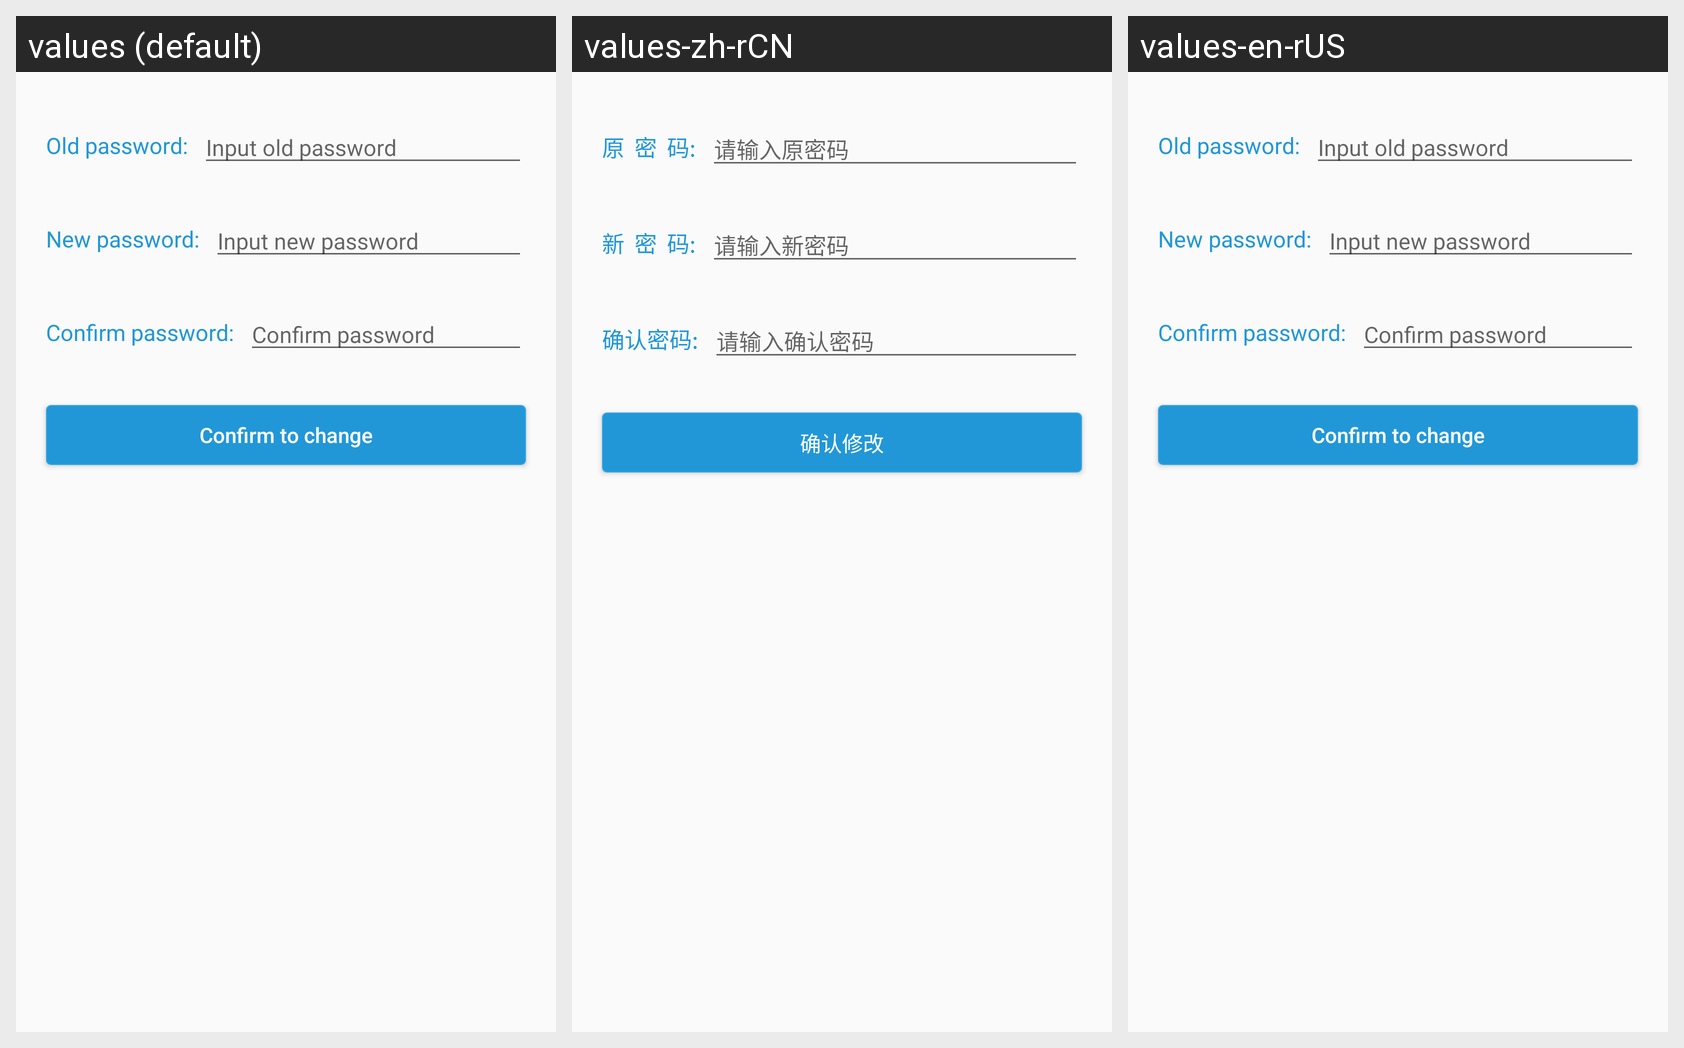

The same Android screen rendered under several of its app's locales, left to right. List the strings drawn on it with the default value and each locale's translation.
Android screen res/layout/activity_change_login_password.xml rendered under 3 locales, left to right: values (default), values-zh-rCN, values-en-rUS. Device: Nexus 5 (rendered at 1080×1920; each locale shown at half size, 540×960, under a caption strip naming it); theme AppTheme.
Strings drawn on this screen, with the default value and each locale's value (text and hints the layout hard-codes, and strings that could not be matched under every locale, appear in the picture but are not listed):

string_input_old_password
  values: Input old password
  values-zh-rCN: 请输入原密码
  values-en-rUS: Input old password

string_old_pwd
  values: Old password:
  values-zh-rCN: 原  密  码:
  values-en-rUS: Old password:

string_new_pwd
  values: New password:
  values-zh-rCN: 新  密  码:
  values-en-rUS: New password:

string_input_new_password
  values: Input new password
  values-zh-rCN: 请输入新密码
  values-en-rUS: Input new password

string_confirm_pwd_title2
  values: Confirm password:
  values-zh-rCN: 确认密码:
  values-en-rUS: Confirm password:

string_confirm_new_password
  values: Confirm password
  values-zh-rCN: 请输入确认密码
  values-en-rUS: Confirm password

action_make_change
  values: Confirm to change
  values-zh-rCN: 确认修改
  values-en-rUS: Confirm to change
